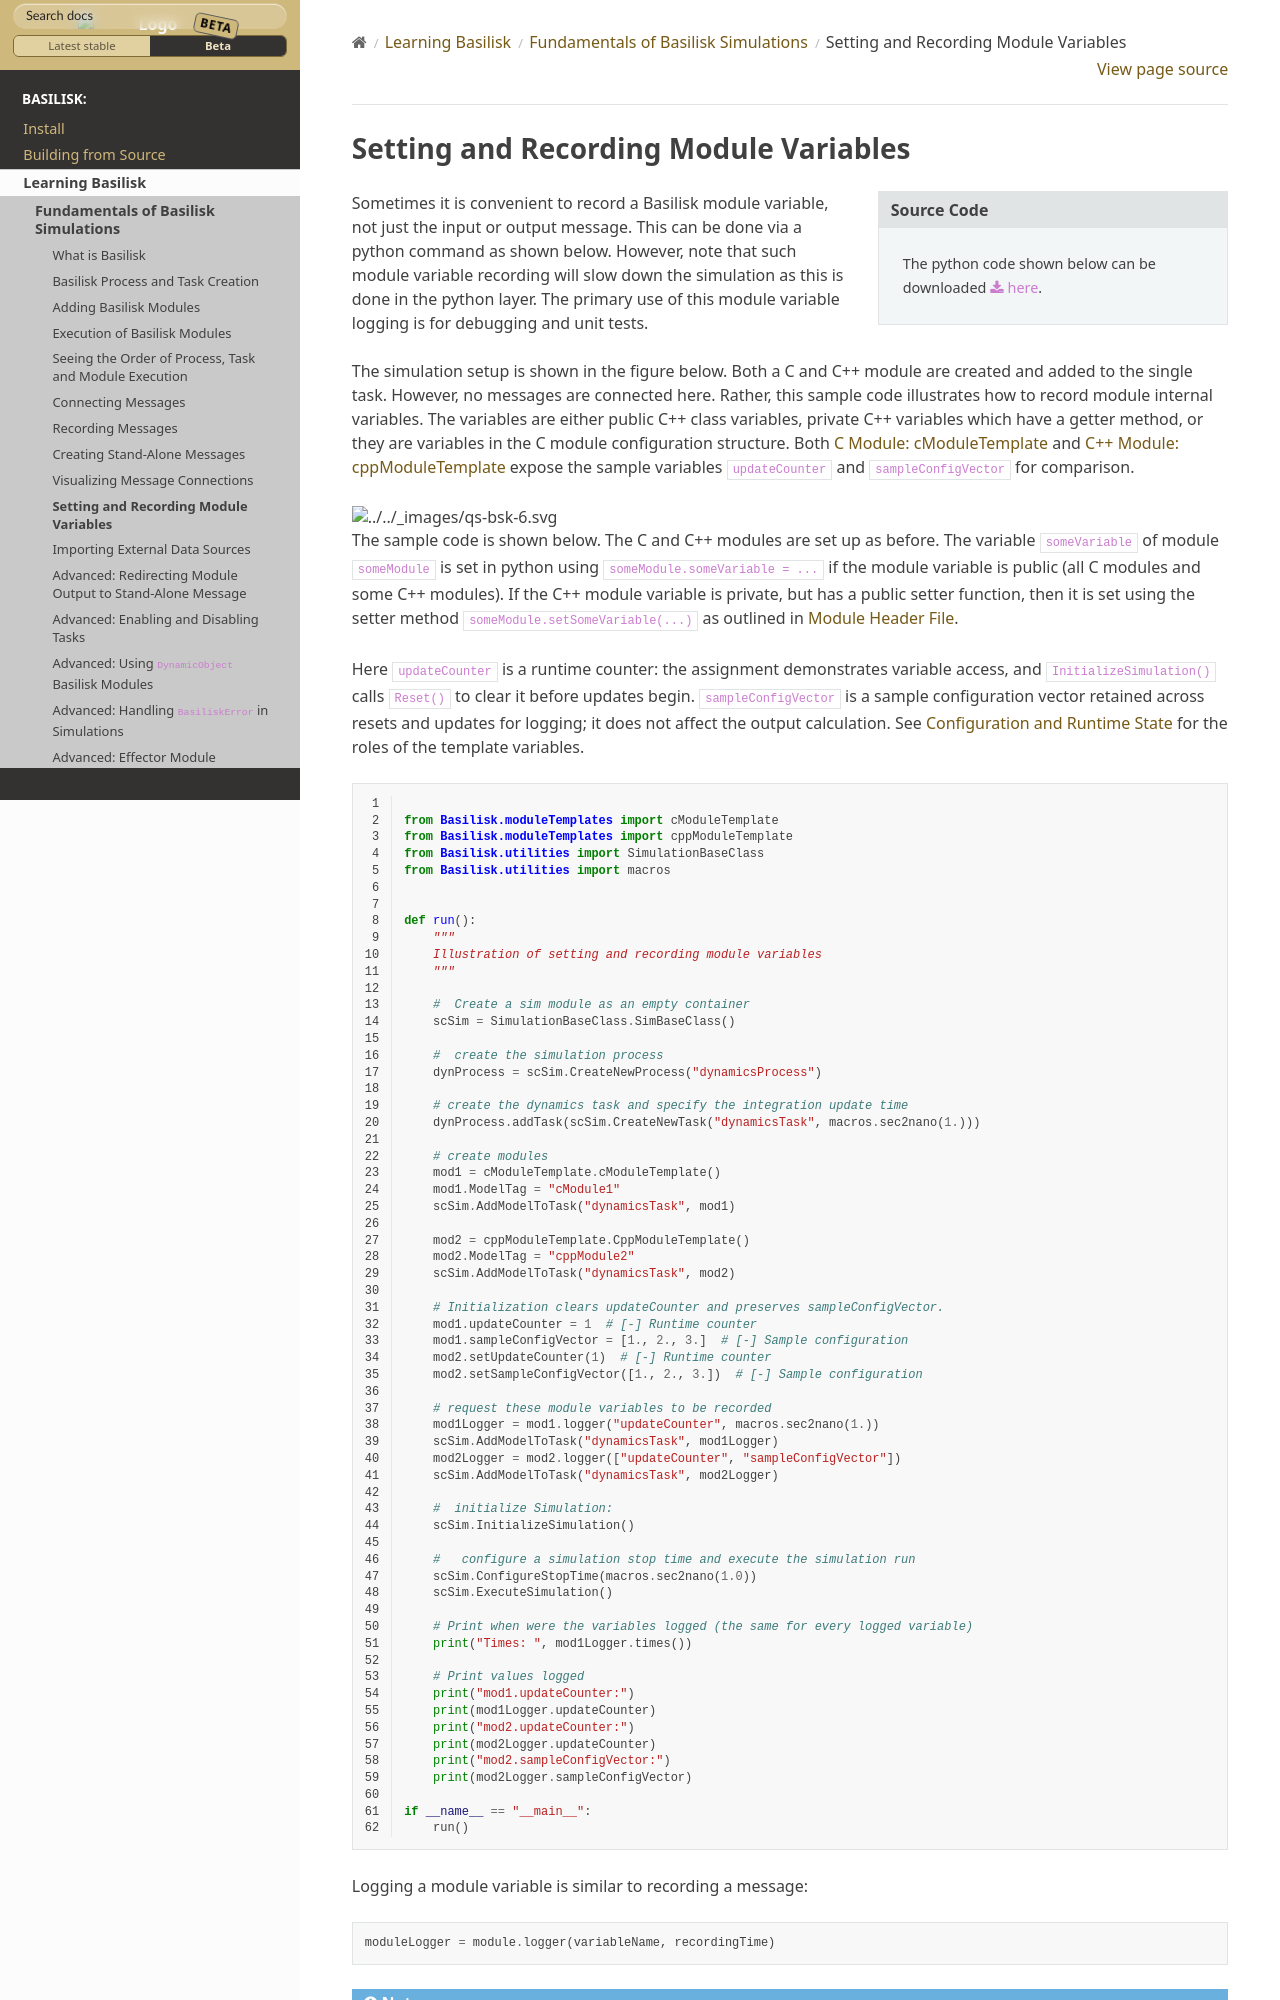

repository: AVSLab/basilisk · page: develop/Learn/bskPrinciples/bskPrinciples-6.html · generator: sphinx


.. _bskPrinciples-6:

Setting and Recording Module Variables
======================================


.. sidebar:: Source Code

    The python code shown below can be downloaded :download:`here </../../docs/source/codeSamples/bsk-6.py>`.

Sometimes it is convenient to record a Basilisk module variable, not just the input or output message.
This can be done via a python command as shown below.  However, note that such module variable recording
will slow down the simulation as this is done in the python layer.  The primary use of this
module variable logging is for debugging and unit tests.

The simulation setup is shown in the figure below.  Both a C and C++ module are created and added to
the single task.  However, no messages are connected here.  Rather, this sample code illustrates how
to record module internal variables.  The variables are either public C++ class variables,
private C++ variables which have a getter method, or they are
variables in the C module configuration structure. Both :ref:`cModuleTemplate` and
:ref:`cppModuleTemplate` expose the sample variables ``updateCounter`` and ``sampleConfigVector`` for comparison.

.. image:: ../../_images/static/qs-bsk-6.svg
   :align: center

The sample code is shown below.  The C and C++ modules are set up as before.  The variable
``someVariable`` of module ``someModule`` is set in python using ``someModule.someVariable = ...``
if the module variable is public (all C modules and some C++ modules).  If the C++ module variable is
private, but has a public setter function, then it is set using the setter
method ``someModule.setSomeVariable(...)`` as outlined in :ref:`cppModules-1`.

Here ``updateCounter`` is a runtime counter: the assignment demonstrates variable access, and
``InitializeSimulation()`` calls ``Reset()`` to clear it before updates begin. ``sampleConfigVector`` is a
sample configuration vector retained across resets and updates for logging; it does not affect the
output calculation. See :ref:`moduleTemplateVariableRoles` for the roles of the template variables.

.. literalinclude:: ../../codeSamples/bsk-6.py
   :language: python
   :linenos:
   :lines: 18-

Logging a module variable is similar to recording a message::

    moduleLogger = module.logger(variableName, recordingTime)

.. note::

    The ``variableName`` must be either a string or a list of strings. This establishes what module variables to log.
    The variable must be either public or accessable through a getter method ``someModule.getVariableName``.

The optional ``recordingTime`` variable is the minimum time that must pass, in nano-seconds again,
before the module variable is recorded.  If this variable is not provided, then the logging occurs
at the module update period.
